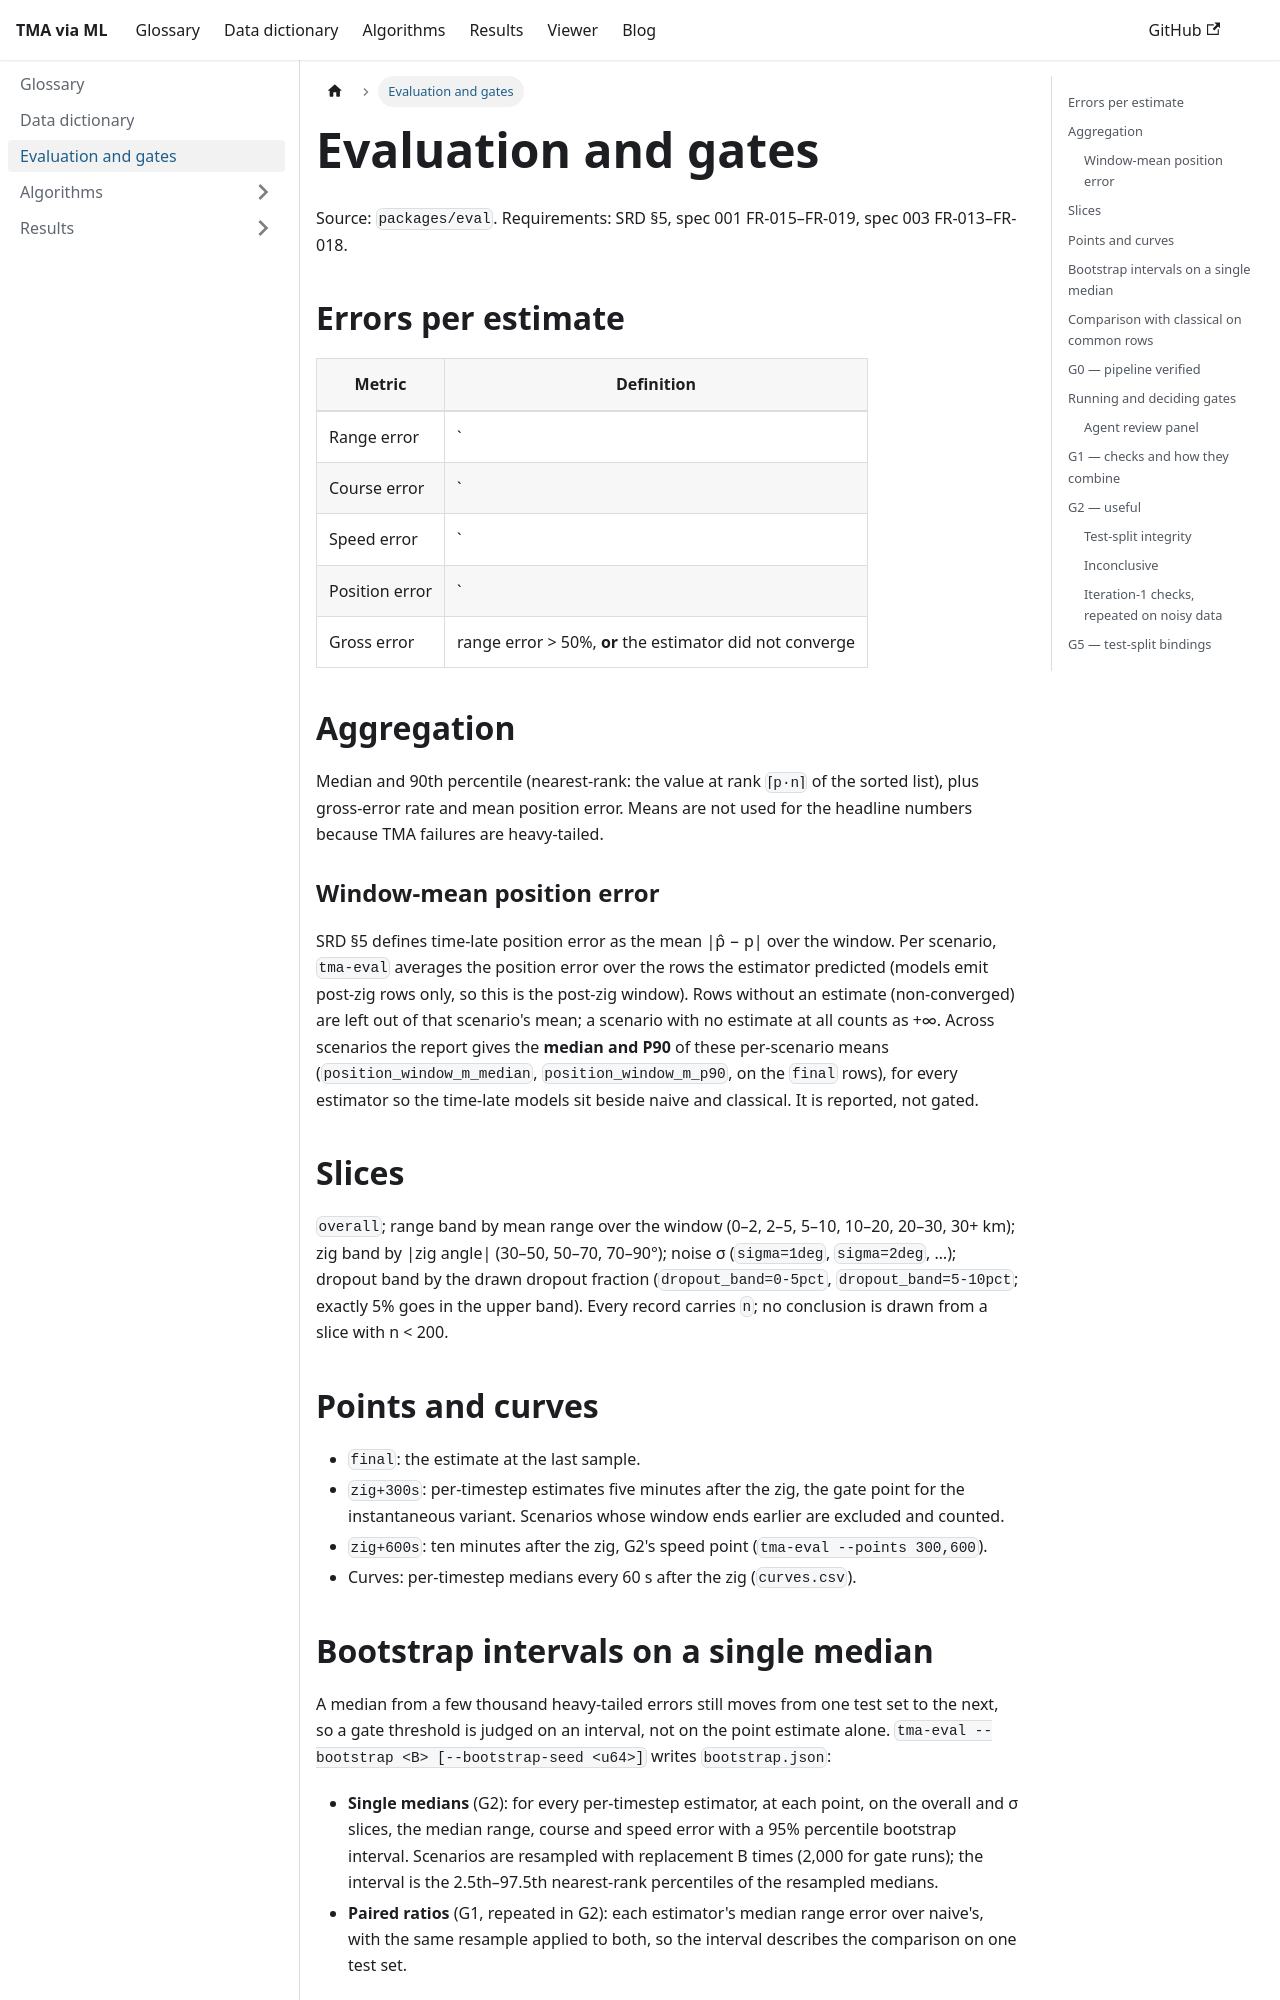

repository: debrief/Gitma · page: docs/evaluation.html · generator: docusaurus

# Evaluation and gates

Source: `packages/eval`. Requirements: SRD §5, spec 001 FR-015–FR-019, spec 003 FR-013–FR-018.

## Errors per estimate

| Metric | Definition |
| --- | --- |
| Range error | `|r̂ − r| / r` (relative) |
| Course error | `|wrap(θ̂ − θ)|` in degrees, wrapped so 359° vs 1° is 2° |
| Speed error | `|v̂ − v|` in knots |
| Position error | `|p̂ − p|` in metres |
| Gross error | range error > 50%, **or** the estimator did not converge |

## Aggregation

Median and 90th percentile (nearest-rank: the value at rank `⌈p·n⌉` of the sorted list), plus
gross-error rate and mean position error. Means are not used for the headline numbers because TMA
failures are heavy-tailed.

### Window-mean position error

SRD §5 defines time-late position error as the mean |p̂ − p| over the window. Per scenario,
`tma-eval` averages the position error over the rows the estimator predicted (models emit post-zig
rows only, so this is the post-zig window). Rows without an estimate (non-converged) are left out
of that scenario's mean; a scenario with no estimate at all counts as +∞. Across scenarios the
report gives the **median and P90** of these per-scenario means (`position_window_m_median`,
`position_window_m_p90`, on the `final` rows), for every estimator so the time-late models sit
beside naive and classical. It is reported, not gated.

## Slices

`overall`; range band by mean range over the window (0–2, 2–5, 5–10, 10–20, 20–30, 30+ km); zig band
by |zig angle| (30–50, 50–70, 70–90°); noise σ (`sigma=1deg`, `sigma=2deg`, …); dropout band by the
drawn dropout fraction (`dropout_band=0-5pct`, `dropout_band=5-10pct`; exactly 5% goes in the upper
band). Every record carries `n`; no conclusion is drawn from a slice with n < 200.

## Points and curves

- `final`: the estimate at the last sample.
- `zig+300s`: per-timestep estimates five minutes after the zig, the gate point for the
  instantaneous variant. Scenarios whose window ends earlier are excluded and counted.
- `zig+600s`: ten minutes after the zig, G2's speed point (`tma-eval --points 300,600`).
- Curves: per-timestep medians every 60 s after the zig (`curves.csv`).

## Bootstrap intervals on a single median

A median from a few thousand heavy-tailed errors still moves from one test set to the next, so a
gate threshold is judged on an interval, not on the point estimate alone. `tma-eval --bootstrap
<B> [--bootstrap-seed <u64>]` writes `bootstrap.json`:

- **Single medians** (G2): for every per-timestep estimator, at each point, on the overall and σ
  slices, the median range, course and speed error with a 95% percentile bootstrap interval.
  Scenarios are resampled with replacement B times (2,000 for gate runs); the interval is the
  2.5th–97.5th nearest-rank percentiles of the resampled medians.
- **Paired ratios** (G1, repeated in G2): each estimator's median range error over naive's, with
  the same resample applied to both, so the interval describes the comparison on one test set.

Every interval restarts the seeded PRNG (SplitMix64; never `Math.random`), so the same inputs and
seed give byte-identical intervals. A non-converged row counts as +∞; a bound that is infinite is
left out of the JSON and read back as +∞, which can only make a check fail or stay inconclusive.
